Run: headless pygame with SDL's dummy video driver; simulated clock (each Clock.tick advances the game by its frame time, no real sleeping); random seed 0; keys injected as events and as key.get_pressed() state; mouse plan: one left click at the window centre at the start of phase 2, then a move to the lower-right quarter at the start of phase 3.
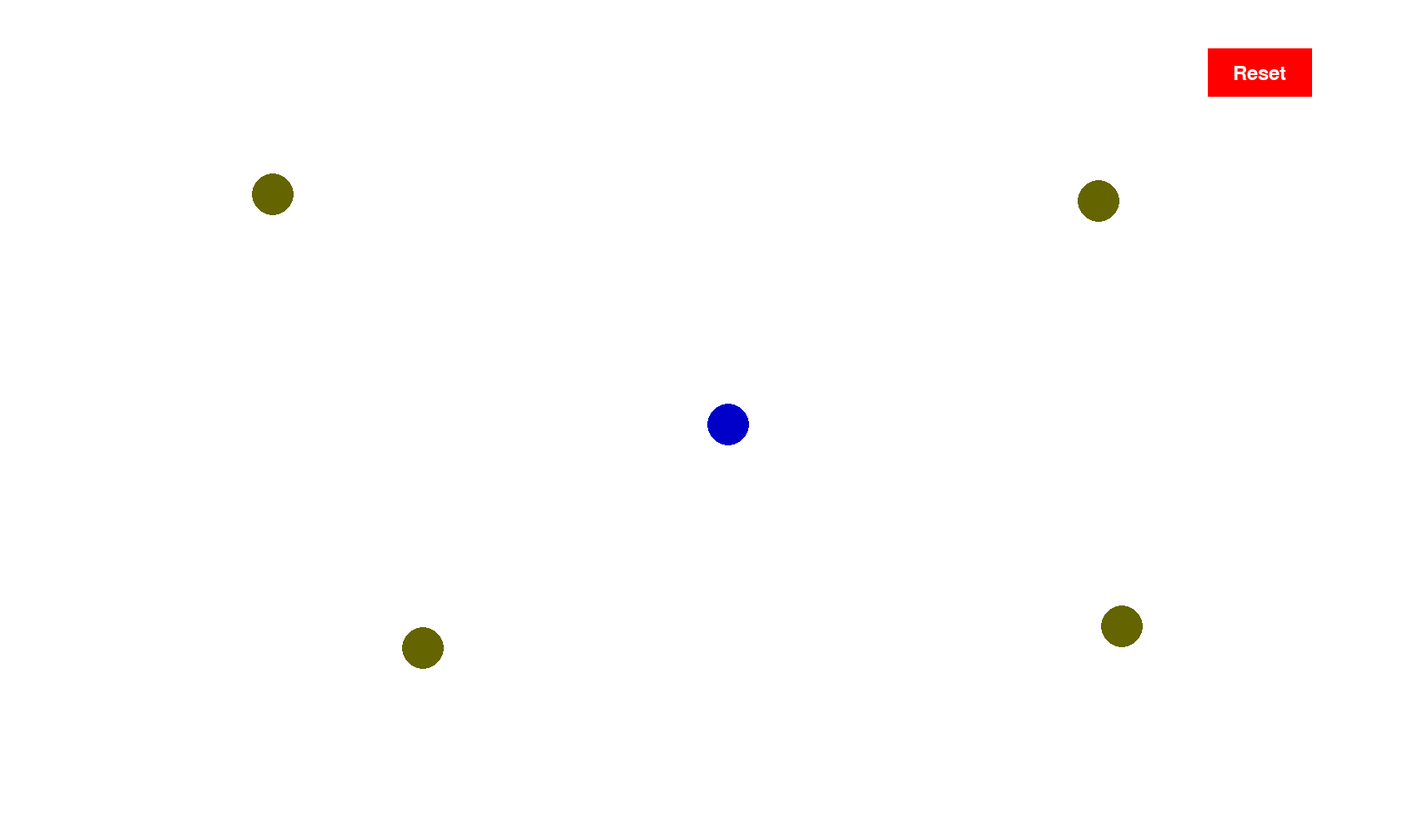
Frame 1 of 4 · flips 1–60 · no input
Frame 2 of 4 · flips 61–180 · clicked the window centre · tapped SPACE, RETURN · held RIGHT (→), D · screen unchanged from frame 1, image omitted
Frame 3 of 4 · flips 181–300 · moved the mouse to the lower-right quarter · held DOWN (↓), S · screen unchanged from frame 2, image omitted
Frame 4 of 4 · flips 301–420 · held LEFT (←), A, UP (↑), W · screen unchanged from frame 3, image omitted

The pygame program that drew these frames:

"""generate simple, logical ui to get coordinates and display sprits of audio source and sensor devices."""

import pygame
import random


# WINDOW_SIZE = [1350, 850]
# WINDOW_SIZE = [1600, 800]
# WINDOW_SIZE = [1500,1000]
WINDOW_SIZE = [1700, 1000]

# AUDIO_SOURCE_VARIATION = [60,60] #width, height
# DEVICE_COORD_VARIATION = [60,60] #width, height

AUDIO_SOURCE_VARIATION = [WINDOW_SIZE[0]//22.5, WINDOW_SIZE[1]//22.5]
DEVICE_COORD_VARIATION = [WINDOW_SIZE[0]//22.5, WINDOW_SIZE[1]//22.5]


#UTIL functions
def generate_audio_source_coords(): # returns [width, height]
    """ audio source is likely to be around center of the screen """
    window_center = [i/2 for i in WINDOW_SIZE]
    variation_num = [random.randint(- AUDIO_SOURCE_VARIATION[0], AUDIO_SOURCE_VARIATION[0]), random.randint(- AUDIO_SOURCE_VARIATION[1], AUDIO_SOURCE_VARIATION[1])]
    return [window_center[0]+variation_num[0], window_center[1]+variation_num[1]]

audio_source_coords = (generate_audio_source_coords())


def generate_device_coords(devices_number=4):
    """ come up with an algo to swarm the screen with positions according to number of devices """
    #hard code for 4 devices for now
    window_center = [i/2 for i in WINDOW_SIZE]
    variation_num = [random.randint(- AUDIO_SOURCE_VARIATION[0], AUDIO_SOURCE_VARIATION[0]), random.randint(- AUDIO_SOURCE_VARIATION[1], AUDIO_SOURCE_VARIATION[1])]
    variation_num = [i*1.5 for i in variation_num]

    bottom_left = [window_center[0]- (window_center[0]/2) + variation_num[0], window_center[1]- (window_center[1]/2) + variation_num[1]]
    variation_num = [random.randint(- AUDIO_SOURCE_VARIATION[0], AUDIO_SOURCE_VARIATION[0]), random.randint(- AUDIO_SOURCE_VARIATION[1], AUDIO_SOURCE_VARIATION[1])]
    variation_num = [i*1.5 for i in variation_num]


    top_left = [window_center[0]- (window_center[0]/2) + variation_num[0], window_center[1]+ (window_center[1]/2) + variation_num[1]]
    variation_num = [random.randint(- AUDIO_SOURCE_VARIATION[0], AUDIO_SOURCE_VARIATION[0]), random.randint(- AUDIO_SOURCE_VARIATION[1], AUDIO_SOURCE_VARIATION[1])]
    variation_num = [i*1.5 for i in variation_num]

    bottom_right = [window_center[0]+ (window_center[0]/2) + variation_num[0], window_center[1]- (window_center[1]/2) + variation_num[1]]
    variation_num = [random.randint(- AUDIO_SOURCE_VARIATION[0], AUDIO_SOURCE_VARIATION[0]), random.randint(- AUDIO_SOURCE_VARIATION[1], AUDIO_SOURCE_VARIATION[1])]
    variation_num = [i*1.5 for i in variation_num]

    top_right = [window_center[0]+ (window_center[0]/2) + variation_num[0], window_center[1]+ (window_center[1]/2) + variation_num[1]]

    return [bottom_left, top_left, top_right, bottom_right]
    
devices_coords = generate_device_coords()


def find_coords_dist(coord1, coord2):
    """ just root mean square distance """
    #coord1 = [120,100] coord2 = [130,150]
    dist = []
    for i in range(len(coord1)):
        ele_dist = (coord2[i]**2 - coord1[i]**2)**0.5
        dist.append(ele_dist)
    dist = sum(dist)
    return dist

# print(find_coords_dist([120,100],[130,150]))

# def vary_audio_with_distance(audio_data, distance):
#     pass

# def generate_audio_data_for_dist(source_audio, distance):
#     """ generate varying intensity of audio data for different distances """
#     pass


class AudioSource:
    """ should be able to run audio continously, combo of both ambient and sawing(min sawing time > 2 sec) 
        should be able to vary audio with distance. 
        should be able to display some sprit and 'react' when audio is actually sawing. 
    """
    def __init__(self, coords) -> None:
        self.coords = coords
        self.isSawing = False
    
    def load_asset(self, source_path):
        pass



class SensorDevice:
    """ should be able to listen to incoming audio, send request the same to server for prediction. 
        should be able to display sprit and 'react' when audio is detected.  
    """
    #tradeoff - vary audio in this class than AudioSource.
    def __init__(self, coords) -> None:
        self.coords = coords
        self.isSawing = False   #use pygame.display.update() instead of display.flip()

    def load_asset(self, source_path): #will also be used to update display
        pass

    def predict_audio_data(self, audio_data): #handle api interaction here and set flag
        pass
    






#***********************************    PYGAME  *************************#
pygame.init()
screen = pygame.display.set_mode(WINDOW_SIZE)
# WINDOW_SIZE = [1350, 850]


RESET_BUTTON_DIMS = [100,50] 
reset_button_coords = [1150, 50]

RESET_BUTTON_DIMS= [WINDOW_SIZE[0]/13.5, WINDOW_SIZE[1]/17]
reset_button_coords = [WINDOW_SIZE[0]/1.174, WINDOW_SIZE[1]/17]
running = True

while running:
    for event in pygame.event.get():
        if event.type == pygame.QUIT:
            running = False
        elif event.type == pygame.MOUSEBUTTONDOWN:
            mouse_pos = pygame.mouse.get_pos()
            # below is condition for checking whether the user has clicked within the dims of button
            if reset_button_coords[0] <= mouse_pos[0] <= reset_button_coords[0]+RESET_BUTTON_DIMS[0] and reset_button_coords[1] <= mouse_pos[1] <= reset_button_coords[1]+RESET_BUTTON_DIMS[1]:
                #reset button true
                audio_source_coords = generate_audio_source_coords()
                devices_coords = generate_device_coords()

                pygame.display.flip()


    screen.fill((255, 255, 255))

    #audio source
    pygame.draw.circle(screen, (0, 0, 200), (audio_source_coords[0], audio_source_coords[1]), 25)

    #devices
    [bl,tl, tr, br]=devices_coords
    pygame.draw.circle(screen, (100, 100, 0), (bl[0], bl[1]), 25)
    pygame.draw.circle(screen, (100, 100, 0), (tl[0], tl[1]), 25)
    pygame.draw.circle(screen, (100, 100, 0), (tr[0], tr[1]), 25)
    pygame.draw.circle(screen, (100, 100, 0), (br[0], br[1]), 25)

    pygame.draw.rect(screen, (255,0,0), (reset_button_coords[0], reset_button_coords[1], RESET_BUTTON_DIMS[0], RESET_BUTTON_DIMS[1]))
    font = pygame.font.Font(None, 36)    
    text = font.render("Reset", True, (255, 255, 255))
    text_rect = text.get_rect(center=(reset_button_coords[0] + RESET_BUTTON_DIMS[0] // 2, reset_button_coords[1] + RESET_BUTTON_DIMS[1] // 2))
    screen.blit(text, text_rect)   
    pygame.display.flip()

pygame.quit()
